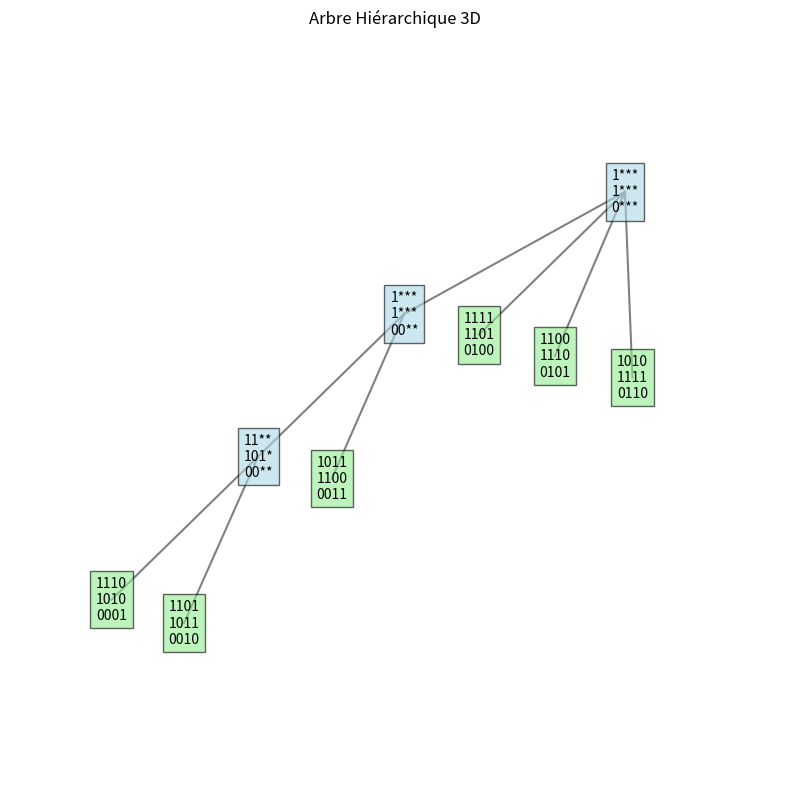

Recreate this plot in Python.
"""
Telecom Paris : projet Contraste

Projet réalisé par : Samy Bali, Hussein El gouch, Issa Daou, Anas El Barhdadi

Encadré par Jean-Louis Dessalles
"""


import numpy as np
import matplotlib.pyplot as plt
from matplotlib.patches import Patch
from mpl_toolkits.mplot3d import Axes3D
from typing import List, Tuple, Optional, Dict
from dataclasses import dataclass, field

@dataclass
class Node:
    pattern: Tuple[str, str, str]
    children: List['Node'] = field(default_factory=list)
    parent: Optional['Node'] = None
    is_leaf: bool = False
    original_data: Optional[Tuple[int, int, int]] = None
    id: int = 0

class BinaryHierarchicalTree3D:
    def __init__(self, n_bits: int = 4):
        self.n_bits = n_bits
        self.root = None
        self.node_counter = 0
        self.all_nodes = []
        self.pattern_to_node = {}

    def _to_binary(self, value: int) -> str:
        return format(value, f'0{self.n_bits}b')

    def _can_subsume(self, pattern: Tuple[str, str, str], data_pattern: Tuple[str, str, str]) -> bool:
        return all(p == '*' or p == d for p_comp, d_comp in zip(pattern, data_pattern) for p, d in zip(p_comp, d_comp))

    def _create_subsumption_pattern(self, patterns: List[Tuple[str, str, str]]) -> Tuple[str, str, str]:
        def merge(index):
            res = ''
            for i in range(self.n_bits):
                bits = [p[index][i] for p in patterns]
                if all(b == bits[0] for b in bits):
                    res += bits[0]
                else:
                    res += '*' * (self.n_bits - i)
                    break
            return res
        return merge(0), merge(1), merge(2)

    def _get_or_create_node(self, pattern, is_leaf, original_data=None):
        if is_leaf:
            node = Node(pattern, is_leaf=True, original_data=original_data, id=self.node_counter)
            self.node_counter += 1
            self.all_nodes.append(node)
            return node
        if pattern in self.pattern_to_node:
            return self.pattern_to_node[pattern]
        node = Node(pattern, is_leaf=False, id=self.node_counter)
        self.node_counter += 1
        self.all_nodes.append(node)
        self.pattern_to_node[pattern] = node
        return node

    def insert(self, data: Tuple[int, int, int]):
        pattern = tuple(self._to_binary(d) for d in data)
        if self.root is None:
            self.root = self._get_or_create_node(pattern, True, data)
        else:
            self._insert_into_tree(pattern, data)

    def _find_all_subsumers(self, pattern: Tuple[str, str, str]) -> List[Node]:
        subsumers = []
        def dfs(node):
            if not node.is_leaf and self._can_subsume(node.pattern, pattern):
                subsumers.append(node)
            for c in node.children:
                dfs(c)
        if self.root:
            dfs(self.root)
        return sorted(subsumers, key=lambda n: sum(comp.count('*') for comp in n.pattern))

    def _insert_into_tree(self, pattern, data):
        new_leaf = self._get_or_create_node(pattern, True, data)
        subsumers = self._find_all_subsumers(pattern)
        if subsumers:
            best_parent = subsumers[0]
            new_leaf.parent = best_parent
            best_parent.children.append(new_leaf)
        else:
            new_root_pattern = self._create_subsumption_pattern([self.root.pattern, pattern])
            new_root = self._get_or_create_node(new_root_pattern, False)
            self.root.parent = new_root
            new_leaf.parent = new_root
            new_root.children = [self.root, new_leaf]
            self.root = new_root

    def _calculate_positions(self):
        positions = {}
        def dfs(node, x=0, y=0, z=0):
            positions[node.id] = (x, y, z)
            for i, c in enumerate(node.children):
                dfs(c, x + i - len(node.children) / 2, y - 2, z - 2)
        if self.root:
            dfs(self.root)
        return positions

    def visualize(self):
        if self.root is None:
            print("L'arbre est vide.")
            return

        fig = plt.figure(figsize=(14, 10))
        ax = fig.add_subplot(111, projection='3d')
        pos = self._calculate_positions()

        for node in self.all_nodes:
            x, y, z = pos[node.id]
            ax.text(x, y, z, f"{node.pattern[0]}\n{node.pattern[1]}\n{node.pattern[2]}",
                    bbox=dict(facecolor='lightgreen' if node.is_leaf else 'lightblue', alpha=0.6),
                    ha='center', va='center')
            if node.parent:
                x2, y2, z2 = pos[node.parent.id]
                ax.plot([x, x2], [y, y2], [z, z2], color='gray')

        ax.set_title("Arbre Hiérarchique 3D")
        ax.set_axis_off()
        plt.show()

    def print_tree(self, node=None, depth=0):
        if node is None:
            if self.root is None:
                print("L'arbre est vide.")
                return
            node = self.root
        indent = "  " * depth
        if node.is_leaf:
            print(f"{indent}- {node.pattern} [Donnée: {node.original_data}]")
        else:
            print(f"{indent}- {node.pattern} [Prototype ID:{node.id}]")
        for c in node.children:
            self.print_tree(c, depth + 1)


def test_tree_3d():
    tree = BinaryHierarchicalTree3D(n_bits=4)
    data_points = [
        (14, 10, 1),
        (13, 11, 2),
        (11, 12, 3),
        (15, 13, 4),
        (12, 14, 5),
        (10, 15, 6),
    ]
    for point in data_points:
        tree.insert(point)
    tree.print_tree()
    tree.visualize()

test_tree_3d()
